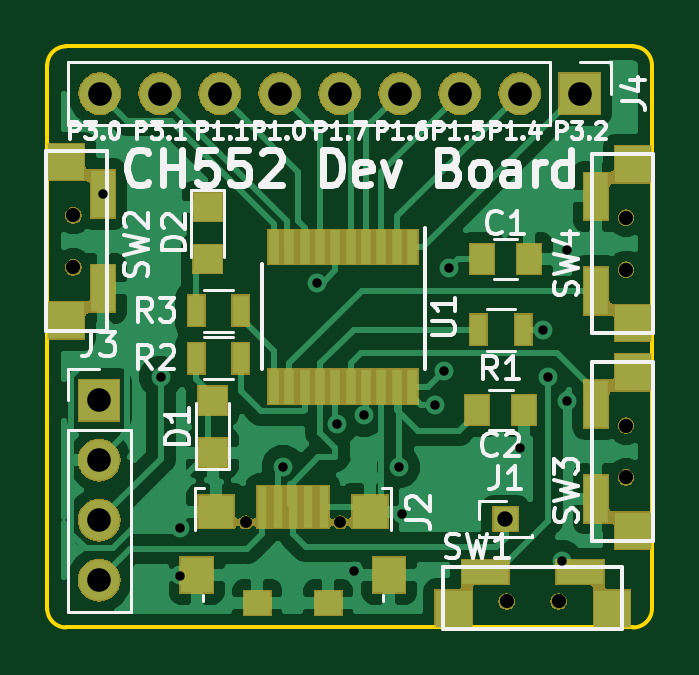
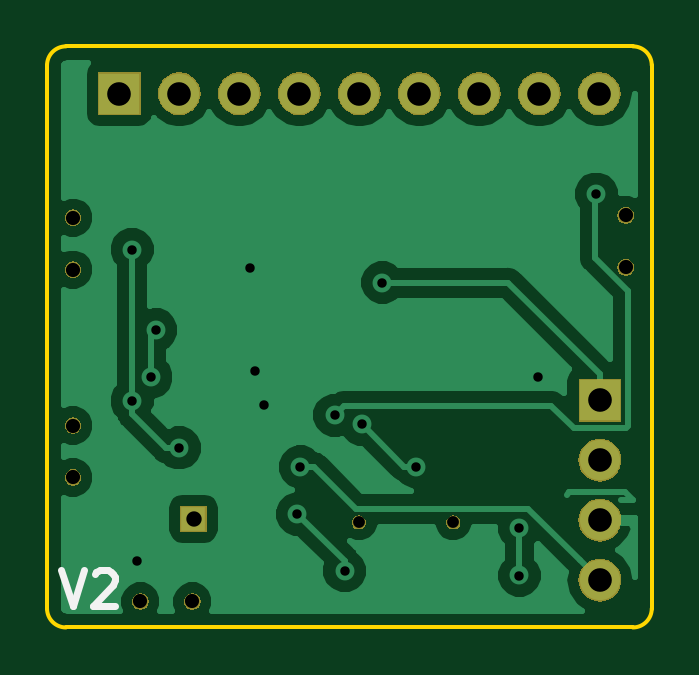
Circuit board: 11 layer files. Board 25.6 x 24.6 mm.
- bottom_copper: CH552Devboard-B.Cu.gbr (26688 bytes)
- bottom_mask: CH552Devboard-B.Mask.gbr (28123 bytes)
- paste: CH552Devboard-B.Paste.gbr (500 bytes)
- bottom_silk: CH552Devboard-B.SilkS.gbr (889 bytes)
- outline: CH552Devboard-Edge.Cuts.gbr (989 bytes)
- top_copper: CH552Devboard-F.Cu.gbr (52149 bytes)
- top_mask: CH552Devboard-F.Mask.gbr (39105 bytes)
- paste: CH552Devboard-F.Paste.gbr (2855 bytes)
- top_silk: CH552Devboard-F.SilkS.gbr (27965 bytes)
- drill: CH552Devboard-NPTH.drl (328 bytes)
- drill: CH552Devboard-PTH.drl (707 bytes)

=== bottom_copper: CH552Devboard-B.Cu.gbr (26688 bytes, source omitted) ===
=== bottom_mask: CH552Devboard-B.Mask.gbr (28123 bytes, source omitted) ===
=== paste: CH552Devboard-B.Paste.gbr ===
G04 #@! TF.GenerationSoftware,KiCad,Pcbnew,5.0.1*
G04 #@! TF.CreationDate,2019-03-05T21:59:43-06:00*
G04 #@! TF.ProjectId,CH552Devboard,4348353532446576626F6172642E6B69,rev?*
G04 #@! TF.SameCoordinates,Original*
G04 #@! TF.FileFunction,Paste,Bot*
G04 #@! TF.FilePolarity,Positive*
%FSLAX46Y46*%
G04 Gerber Fmt 4.6, Leading zero omitted, Abs format (unit mm)*
G04 Created by KiCad (PCBNEW 5.0.1) date Tue 05 Mar 2019 09:59:43 PM CST*
%MOMM*%
%LPD*%
G01*
G04 APERTURE LIST*
G04 APERTURE END LIST*
M02*

=== bottom_silk: CH552Devboard-B.SilkS.gbr ===
G04 #@! TF.GenerationSoftware,KiCad,Pcbnew,5.0.1*
G04 #@! TF.CreationDate,2019-03-05T21:59:43-06:00*
G04 #@! TF.ProjectId,CH552Devboard,4348353532446576626F6172642E6B69,rev?*
G04 #@! TF.SameCoordinates,Original*
G04 #@! TF.FileFunction,Legend,Bot*
G04 #@! TF.FilePolarity,Positive*
%FSLAX46Y46*%
G04 Gerber Fmt 4.6, Leading zero omitted, Abs format (unit mm)*
G04 Created by KiCad (PCBNEW 5.0.1) date Tue 05 Mar 2019 09:59:43 PM CST*
%MOMM*%
%LPD*%
G01*
G04 APERTURE LIST*
%ADD10C,0.300000*%
G04 APERTURE END LIST*
D10*
X181014285Y-120178571D02*
X180514285Y-121678571D01*
X180014285Y-120178571D01*
X179585714Y-120321428D02*
X179514285Y-120250000D01*
X179371428Y-120178571D01*
X179014285Y-120178571D01*
X178871428Y-120250000D01*
X178800000Y-120321428D01*
X178728571Y-120464285D01*
X178728571Y-120607142D01*
X178800000Y-120821428D01*
X179657142Y-121678571D01*
X178728571Y-121678571D01*
M02*

=== outline: CH552Devboard-Edge.Cuts.gbr ===
G04 #@! TF.GenerationSoftware,KiCad,Pcbnew,5.0.1*
G04 #@! TF.CreationDate,2019-03-05T21:59:43-06:00*
G04 #@! TF.ProjectId,CH552Devboard,4348353532446576626F6172642E6B69,rev?*
G04 #@! TF.SameCoordinates,Original*
G04 #@! TF.FileFunction,Profile,NP*
%FSLAX46Y46*%
G04 Gerber Fmt 4.6, Leading zero omitted, Abs format (unit mm)*
G04 Created by KiCad (PCBNEW 5.0.1) date Tue 05 Mar 2019 09:59:43 PM CST*
%MOMM*%
%LPD*%
G01*
G04 APERTURE LIST*
%ADD10C,0.150000*%
G04 APERTURE END LIST*
D10*
X180800000Y-98000000D02*
X156800000Y-98000000D01*
X181600000Y-121800000D02*
X181600000Y-98800000D01*
X156800000Y-122600000D02*
X180800000Y-122600000D01*
X156000000Y-98800000D02*
X156000000Y-121800000D01*
X156800000Y-122600000D02*
G75*
G02X156000000Y-121800000I0J800000D01*
G01*
X156000000Y-98800000D02*
G75*
G02X156800000Y-98000000I800000J0D01*
G01*
X180800000Y-98000000D02*
G75*
G02X181600000Y-98800000I0J-800000D01*
G01*
X181600000Y-121800000D02*
G75*
G02X180800000Y-122600000I-800000J0D01*
G01*
M02*

=== top_copper: CH552Devboard-F.Cu.gbr (52149 bytes, source omitted) ===
=== top_mask: CH552Devboard-F.Mask.gbr (39105 bytes, source omitted) ===
=== paste: CH552Devboard-F.Paste.gbr ===
G04 #@! TF.GenerationSoftware,KiCad,Pcbnew,5.0.1*
G04 #@! TF.CreationDate,2019-03-05T21:59:43-06:00*
G04 #@! TF.ProjectId,CH552Devboard,4348353532446576626F6172642E6B69,rev?*
G04 #@! TF.SameCoordinates,Original*
G04 #@! TF.FileFunction,Paste,Top*
G04 #@! TF.FilePolarity,Positive*
%FSLAX46Y46*%
G04 Gerber Fmt 4.6, Leading zero omitted, Abs format (unit mm)*
G04 Created by KiCad (PCBNEW 5.0.1) date Tue 05 Mar 2019 09:59:43 PM CST*
%MOMM*%
%LPD*%
G01*
G04 APERTURE LIST*
%ADD10R,1.000000X1.250000*%
%ADD11R,1.200000X1.200000*%
%ADD12R,1.500000X1.400000*%
%ADD13R,0.400000X1.800000*%
%ADD14R,1.350000X1.500000*%
%ADD15R,1.100000X1.000000*%
%ADD16R,0.700000X1.300000*%
%ADD17R,1.524000X1.524000*%
%ADD18R,1.000000X2.000000*%
%ADD19R,0.450000X1.450000*%
%ADD20R,2.000000X1.000000*%
G04 APERTURE END LIST*
D10*
G04 #@! TO.C,C1*
X174400000Y-107000000D03*
X176400000Y-107000000D03*
G04 #@! TD*
G04 #@! TO.C,C2*
X174200000Y-113400000D03*
X176200000Y-113400000D03*
G04 #@! TD*
D11*
G04 #@! TO.C,D1*
X163000000Y-113000000D03*
X163000000Y-115200000D03*
G04 #@! TD*
G04 #@! TO.C,D2*
X162800000Y-104800000D03*
X162800000Y-107000000D03*
G04 #@! TD*
D12*
G04 #@! TO.C,J2*
X163150000Y-117700000D03*
X169650000Y-117700000D03*
D13*
X166400000Y-117500000D03*
X165750000Y-117500000D03*
X167050000Y-117500000D03*
X165100000Y-117500000D03*
X167700000Y-117500000D03*
D14*
X162325000Y-120370000D03*
X170475000Y-120370000D03*
D15*
X164900000Y-121550000D03*
X167900000Y-121550000D03*
G04 #@! TD*
D16*
G04 #@! TO.C,R1*
X176150000Y-110000000D03*
X174250000Y-110000000D03*
G04 #@! TD*
D17*
G04 #@! TO.C,SW3*
X180800000Y-111800000D03*
X180800000Y-118500000D03*
D18*
X179250000Y-113150000D03*
X179250000Y-117150000D03*
G04 #@! TD*
D19*
G04 #@! TO.C,U1*
X171450000Y-106500000D03*
X170800000Y-106500000D03*
X170150000Y-106500000D03*
X169500000Y-106500000D03*
X168850000Y-106500000D03*
X168200000Y-106500000D03*
X167550000Y-106500000D03*
X166900000Y-106500000D03*
X166250000Y-106500000D03*
X165600000Y-106500000D03*
X165600000Y-112400000D03*
X166250000Y-112400000D03*
X166900000Y-112400000D03*
X167550000Y-112400000D03*
X168200000Y-112400000D03*
X168850000Y-112400000D03*
X169500000Y-112400000D03*
X170150000Y-112400000D03*
X170800000Y-112400000D03*
X171450000Y-112400000D03*
G04 #@! TD*
D17*
G04 #@! TO.C,SW1*
X179900000Y-121800000D03*
X173200000Y-121800000D03*
D20*
X178550000Y-120250000D03*
X174550000Y-120250000D03*
G04 #@! TD*
D18*
G04 #@! TO.C,SW2*
X158350000Y-104250000D03*
X158350000Y-108250000D03*
D17*
X156800000Y-102900000D03*
X156800000Y-109600000D03*
G04 #@! TD*
G04 #@! TO.C,SW4*
X180800000Y-103000000D03*
X180800000Y-109700000D03*
D18*
X179250000Y-104350000D03*
X179250000Y-108350000D03*
G04 #@! TD*
D16*
G04 #@! TO.C,R2*
X162300000Y-111200000D03*
X164200000Y-111200000D03*
G04 #@! TD*
G04 #@! TO.C,R3*
X164200000Y-109200000D03*
X162300000Y-109200000D03*
G04 #@! TD*
M02*

=== top_silk: CH552Devboard-F.SilkS.gbr (27965 bytes, source omitted) ===
=== drill: CH552Devboard-NPTH.drl ===
M48
;DRILL file {KiCad 5.0.1} date Tue 05 Mar 2019 09:55:09 PM CST
;FORMAT={-:-/ absolute / inch / decimal}
FMAT,2
INCH,TZ
T1C0.0197
T2C0.0236
%
G90
G05
M72
T1
X6.4724Y-4.6516
X6.6299Y-4.6516
T2
X6.185Y-4.1398
X6.185Y-4.2264
X7.1063Y-4.1437
X7.1063Y-4.2303
X7.1063Y-4.4902
X7.1063Y-4.5768
X6.9075Y-4.7835
X6.9941Y-4.7835
T0
M30

=== drill: CH552Devboard-PTH.drl ===
M48
;DRILL file {KiCad 5.0.1} date Tue 05 Mar 2019 09:55:09 PM CST
;FORMAT={-:-/ absolute / inch / decimal}
FMAT,2
INCH,TZ
T1C0.0157
T2C0.0256
T3C0.0394
%
G90
G05
M72
T1
X6.2343Y-4.1043
X6.3307Y-4.4094
X6.3622Y-4.6614
X6.3622Y-4.7402
X6.5349Y-4.5586
X6.5906Y-4.252
X6.625Y-4.4882
X6.6535Y-4.7323
X6.6698Y-4.4732
X6.7274Y-4.5591
X6.7323Y-4.6378
X6.7874Y-4.4567
X6.8031Y-4.3986
X6.811Y-4.2283
X6.9291Y-4.5276
X6.9685Y-4.3307
X6.9764Y-4.4094
X7.Y-4.7165
X7.0079Y-4.1969
X7.0079Y-4.4488
T2
X6.9055Y-4.6457
T3
X6.2291Y-3.937
X6.3291Y-3.937
X6.4291Y-3.937
X6.5291Y-3.937
X6.6291Y-3.937
X6.7291Y-3.937
X6.8291Y-3.937
X6.9291Y-3.937
X7.0291Y-3.937
X6.2283Y-4.448
X6.2283Y-4.548
X6.2283Y-4.648
X6.2283Y-4.748
T0
M30

